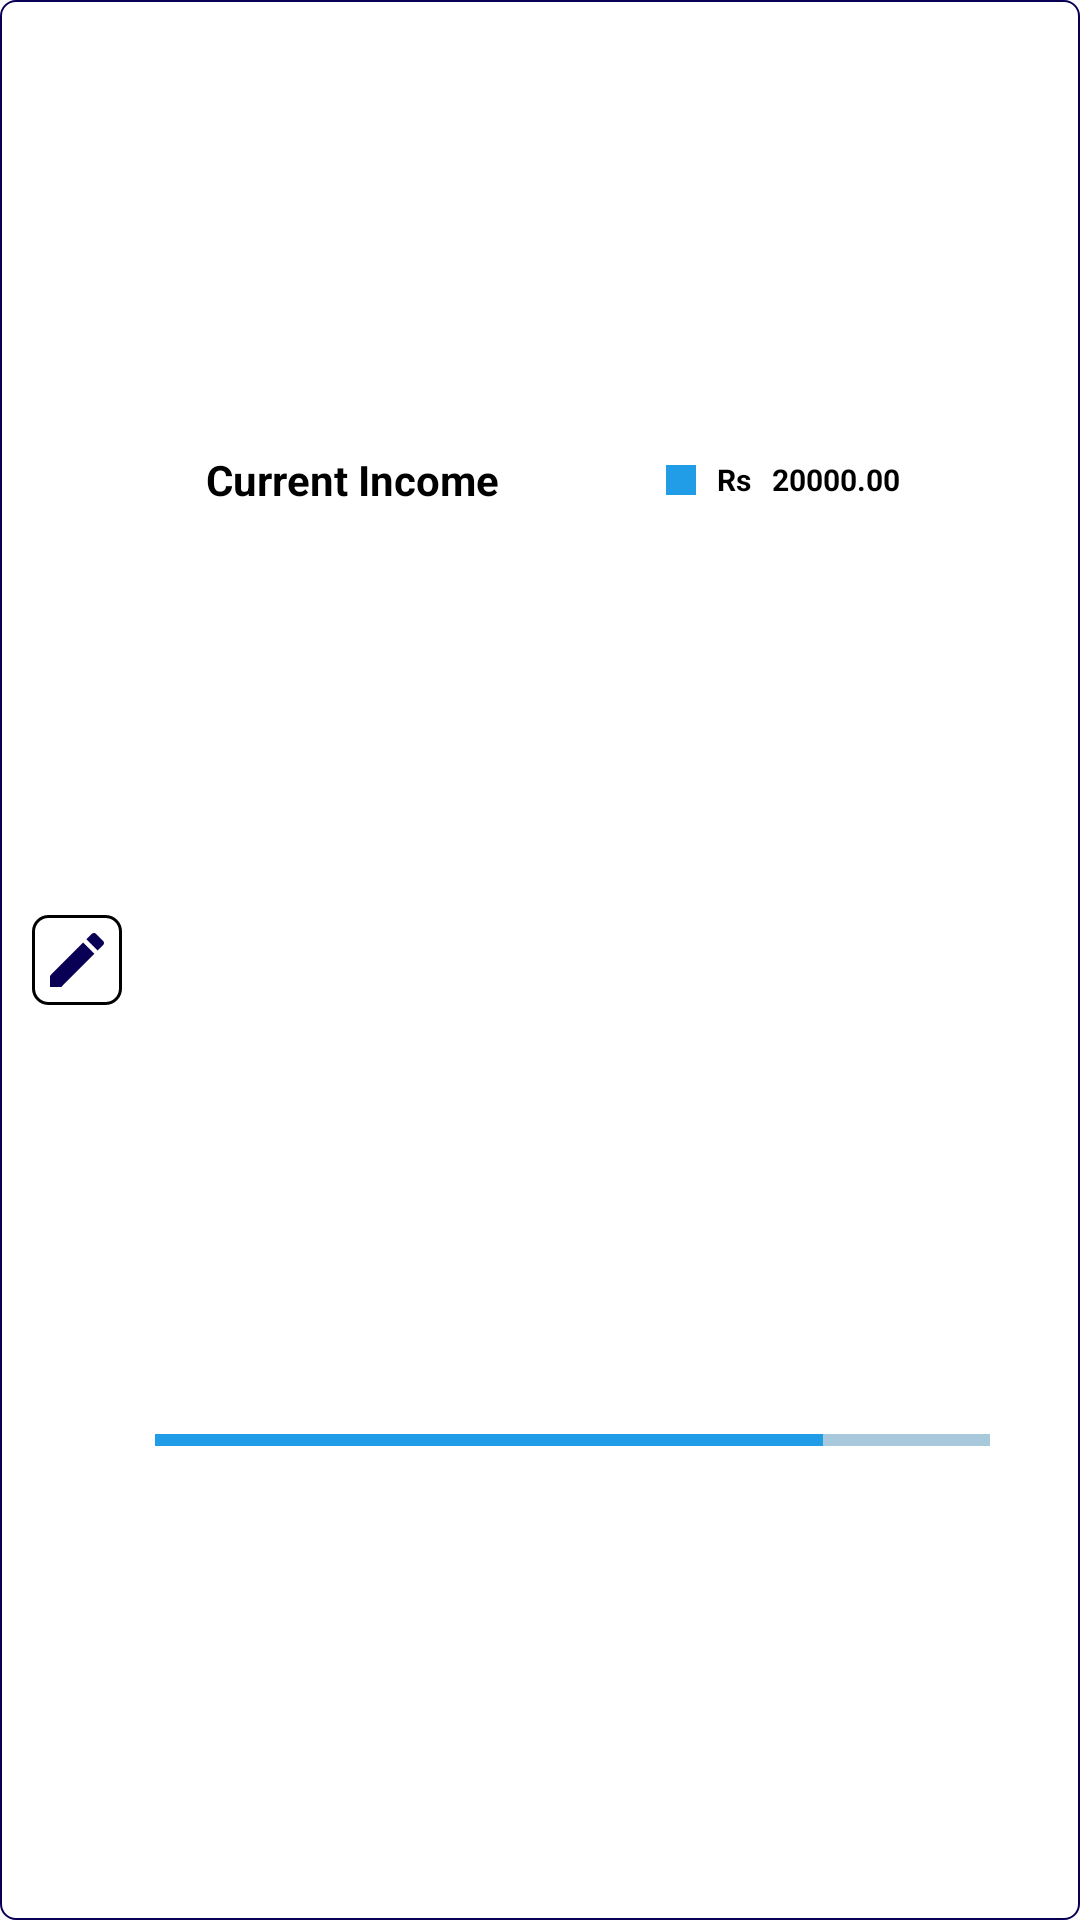

Reconstruct the res/layout file that produces this screen, plus the resources it refers to.
<!-- AndroidManifest.xml: application theme Theme.AppCompat.Light.NoActionBar -->
<!-- res/layout/single_item_income.xml -->
<?xml version="1.0" encoding="utf-8"?>
<LinearLayout
    xmlns:android="http://schemas.android.com/apk/res/android"
    android:layout_width="match_parent"
    android:orientation="horizontal"
    android:weightSum="7"
    android:minHeight="50dp"
    android:background="@drawable/single_list_item_bg"
    android:layout_height="wrap_content">
    <LinearLayout
        android:layout_weight="6"
        android:layout_margin="10dp"
        android:layout_width="match_parent"
        android:layout_height="match_parent"
        android:gravity="center"
        android:orientation="vertical">
        <ImageButton
            android:layout_width="wrap_content"
            android:layout_height="wrap_content"
            android:maxHeight="40dp"
            android:minHeight="30dp"
            android:maxWidth="40dp"
            android:minWidth="30dp"
            android:background="@drawable/image_button_controller"
            android:src="@drawable/ic_edit_black_24dp"/>

    </LinearLayout>

    <LinearLayout
        android:layout_weight="1"
        android:weightSum="2"
        android:layout_width="match_parent"
        android:layout_height="match_parent"
        android:orientation="vertical">

        <LinearLayout
            android:weightSum="8"
            android:layout_weight="1"
            android:gravity="center"
            android:layout_marginLeft="5dp"
            android:layout_marginRight="25dp"
            android:layout_width="match_parent"
            android:layout_height="match_parent"
            android:orientation="horizontal">
            <TextView
                android:layout_weight="4"
                android:id="@+id/topic_label"
                android:layout_width="wrap_content"
                android:layout_height="wrap_content"
                android:layout_marginLeft="5dp"
                android:textAlignment="viewStart"
                android:text="Current Income"
                android:textStyle="bold"
                android:textColor="@color/pureBlack"/>

            <View
                android:id="@+id/color_view"
                android:layout_width="10dp"
                android:layout_height="10dp"
                android:background="@color/income"/>

            <TextView
                android:textAlignment="center"
                android:layout_weight="1"
                android:id="@+id/currency_label"
                android:layout_width="wrap_content"
                android:layout_height="wrap_content"
                android:text="Rs"
                android:textStyle="bold"
                android:textSize="10dp"
                android:textColor="@color/pureBlack"/>

            <TextView
                android:layout_weight="2"
                android:id="@+id/amount_label"
                android:layout_width="wrap_content"
                android:layout_height="wrap_content"
                android:text="20000.00"
                android:textStyle="bold"
                android:textSize="10dp"
                android:textColor="@color/pureBlack"/>

        </LinearLayout>
        <LinearLayout
            android:layout_weight="1"
            android:layout_width="match_parent"
            android:layout_height="match_parent"
            android:layout_marginRight="30dp"
            android:gravity="center"
            android:orientation="vertical">

            <ProgressBar
                android:layout_width="match_parent"
                style="@style/Widget.AppCompat.ProgressBar.Horizontal"
                android:progress="80"
                android:progressTint="@color/income"
                android:secondaryProgress="100"
                android:secondaryProgressTint="@color/income"
                android:layout_height="match_parent"/>

        </LinearLayout>

    </LinearLayout>

</LinearLayout>
<!-- resources referenced by this layout -->
<resources>
  <color name="income">#219de7</color>
  <color name="pureBlack">#000000</color>
  <!-- drawable ic_edit_black_24dp (drawable) -->
  <vector android:height="24dp" android:tint="#090056"
      android:viewportHeight="24.0" android:viewportWidth="24.0"
      android:width="24dp" xmlns:android="http://schemas.android.com/apk/res/android">
      <path android:fillColor="#FF000000" android:pathData="M3,17.25V21h3.75L17.81,9.94l-3.75,-3.75L3,17.25zM20.71,7.04c0.39,-0.39 0.39,-1.02 0,-1.41l-2.34,-2.34c-0.39,-0.39 -1.02,-0.39 -1.41,0l-1.83,1.83 3.75,3.75 1.83,-1.83z"/>
  </vector>
  <!-- drawable image_button_controller (drawable) -->
  <?xml version="1.0" encoding="utf-8"?>
  <selector xmlns:android="http://schemas.android.com/apk/res/android">
      <item android:state_pressed="false" android:drawable="@drawable/image_button_default"/>
      <item android:state_pressed="true" android:drawable="@drawable/image_button_press"/>
  </selector>
  <!-- drawable single_list_item_bg (drawable) -->
  <?xml version="1.0" encoding="utf-8"?>
  <shape xmlns:android="http://schemas.android.com/apk/res/android"
      android:shape="rectangle">
      <stroke android:color="#090056" android:width="0.5dp"/>
      <solid android:color="#FFFFFF"/>
      <corners android:radius="5dp"/>
  </shape>
  <!-- drawable image_button_default (drawable) -->
  <?xml version="1.0" encoding="utf-8"?>
  <shape xmlns:android="http://schemas.android.com/apk/res/android"
      android:shape="rectangle">
      <corners android:radius="5dp"/>
      <stroke android:width="1dp"/>
      <solid android:color="@color/pure"/>
  
  </shape>
  <!-- drawable image_button_press (drawable) -->
  <?xml version="1.0" encoding="utf-8"?>
  <shape xmlns:android="http://schemas.android.com/apk/res/android"
      android:shape="rectangle">
      <corners android:radius="5dp"/>
      <stroke android:width="1dp" android:color="@color/dark_blue"/>
      <solid android:color="#C8C7C7"/>
  
  </shape>
  <color name="pure">#ffffff</color>
  <color name="dark_blue">#090056</color>
</resources>
